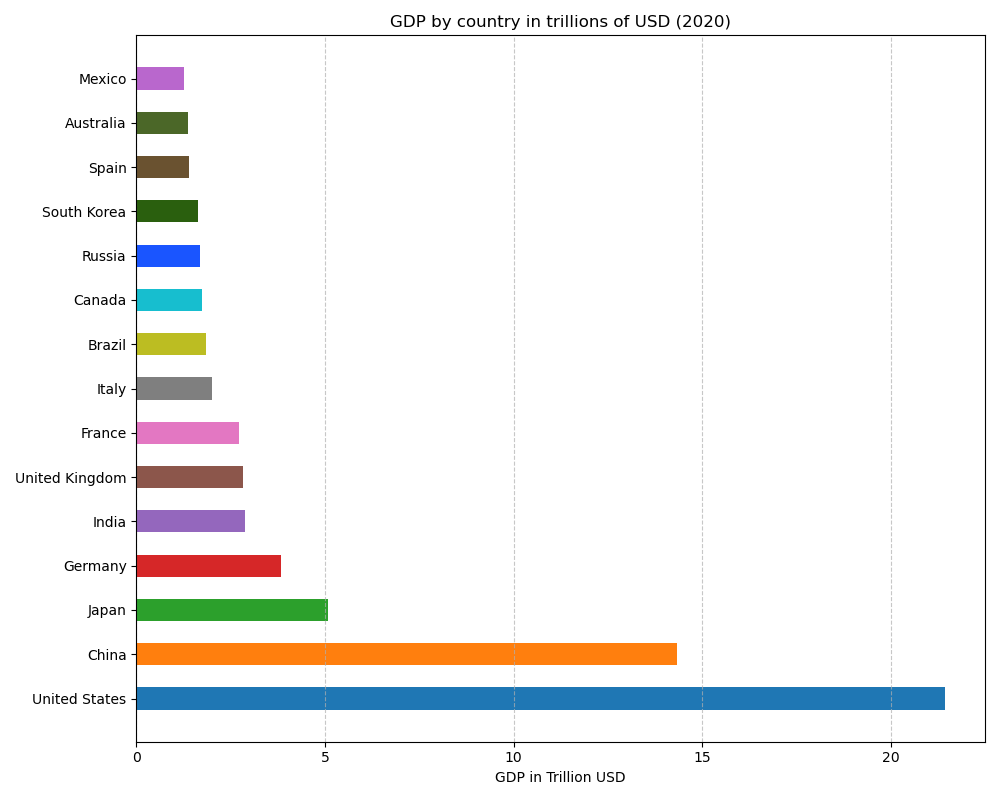

Data behind this chart, as committed beside it:
Country, GDP (in trillion USD)
United States, 21.43
China, 14.34
Japan, 5.08
Germany, 3.84
India, 2.87
United Kingdom, 2.83
France, 2.72
Italy, 2.00
Brazil, 1.84
Canada, 1.74
Russia, 1.70
South Korea, 1.63
Spain, 1.40
Australia, 1.38
Mexico, 1.27
